Run: headless pygame with SDL's dummy video driver; simulated clock (each Clock.tick advances the game by its frame time, no real sleeping); random seed 0; keys injected as events and as key.get_pressed() state; no mouse input.
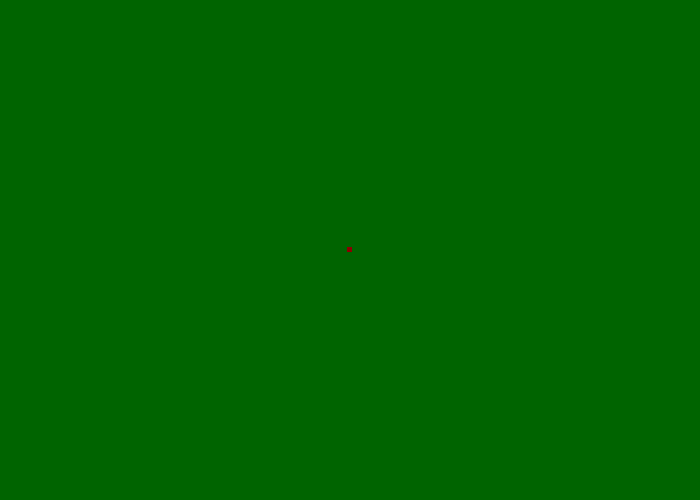
Frame 1 of 2 · flips 1–60 · no input
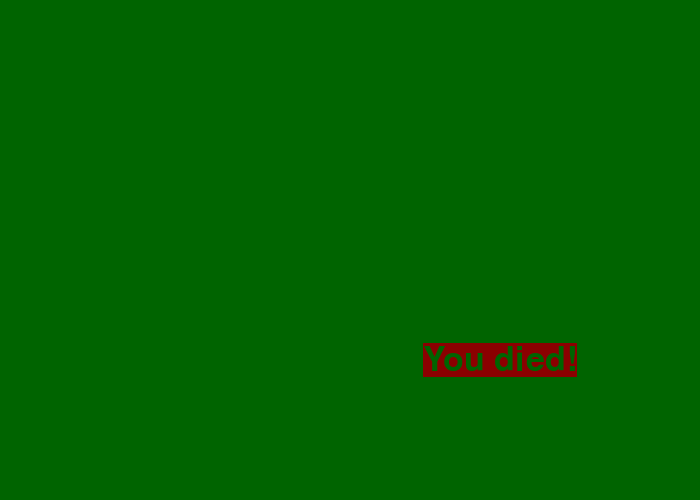
Frame 2 of 2 · flips 61–180 · tapped SPACE, RETURN · held RIGHT (→), D (game ended)

The pygame program that drew these frames:

import pygame,time

screen_width = 700
screen_hight = 500
grid_size = 5

clock = pygame.time.Clock()
quit_game = False
middle_of_screen = ((screen_width/2),(screen_hight / 2))
snake_x = (screen_width - grid_size) / 2 
snake_y = (screen_hight - grid_size) / 2
snake_x_change = 0
snake_y_change = 0

def get_middle(screen_hight,screen_width):
  middle_of_screen = ()
  return middle_of_screen


pygame.init()

font = pygame.font.SysFont("arialblack", 50)

def message(msg, text_colour, bkgd_colour):
  txt = font.render(msg, True, text_colour, bkgd_colour,)
  text_box = txt.get_rect(center = (500, 360))
  screen.blit(txt, text_box)

screen = pygame.display.set_mode((screen_width,screen_hight),pygame.RESIZABLE)
print(pygame.display.get_window_size())

while not quit_game == True:
  for event in pygame.event.get():
    if event.type == pygame.QUIT:
      quit_game = True
    if event.type == pygame.KEYDOWN:
      if event.key == pygame.K_LEFT or event.key == pygame.K_a:
        snake_x_change = -1 * grid_size
        snake_y_change = 0
      elif event.key == pygame.K_RIGHT or event.key == pygame.K_d:
        snake_x_change = grid_size
        snake_y_change = 0
      elif event.key == pygame.K_UP or event.key == pygame.K_w:
        snake_y_change = -1 * grid_size
        snake_x_change = 0
      elif event.key == pygame.K_DOWN or event.key == pygame.K_s:
        snake_y_change = grid_size
        snake_x_change = 0

  if snake_x >= screen_width or snake_x < 0 or snake_y >= screen_hight or snake_y < 0:
    quit_game = True
  
  snake_x += snake_x_change
  snake_y += snake_y_change
  
  screen.fill('dark green')
  
  pygame.draw.rect(screen, 'dark red', [snake_x, snake_y, grid_size, grid_size])
  
  pygame.display.update()
  clock.tick(30)

message ("You died!", 'dark green', "dark red")
pygame.display.update()
time.sleep(3)

pygame.quit()
